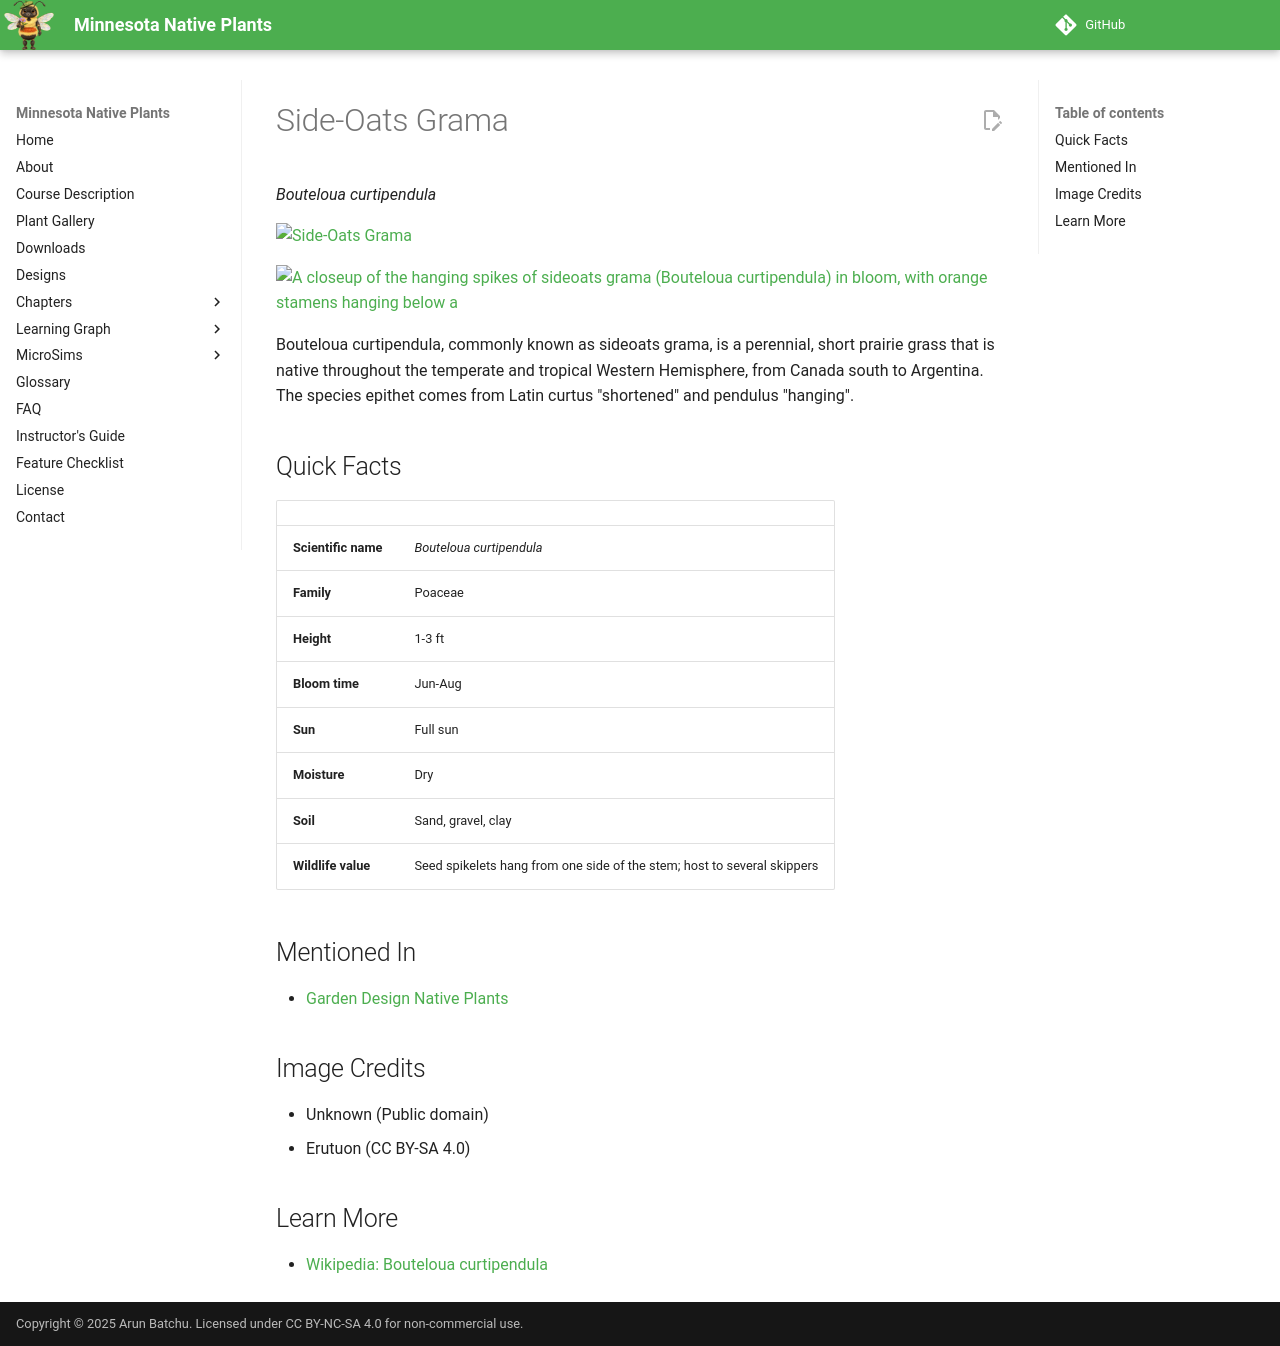

repository: arunbatchu/minnesota-native-plants · page: plants/side-oats-grama/index.html · generator: mkdocs

# Side-Oats Grama

*Bouteloua curtipendula*



![Side-Oats Grama](img/side-oats-grama-1.jpg)

![A closeup of the hanging spikes of sideoats grama (Bouteloua curtipendula) in bloom, with orange stamens hanging below a](img/side-oats-grama-2.jpg)

Bouteloua curtipendula, commonly known as sideoats grama, is a perennial, short prairie grass that is native throughout the temperate and tropical Western Hemisphere, from Canada south to Argentina.
The species epithet comes from Latin curtus "shortened" and pendulus "hanging".

## Quick Facts

| | |
|---|---|
| **Scientific name** | *Bouteloua curtipendula* |
| **Family** | Poaceae |
| **Height** | 1-3 ft |
| **Bloom time** | Jun-Aug |
| **Sun** | Full sun |
| **Moisture** | Dry |
| **Soil** | Sand, gravel, clay |
| **Wildlife value** | Seed spikelets hang from one side of the stem; host to several skippers |

## Mentioned In

- [Garden Design Native Plants](../chapters/10-garden-design-native-plants/index.md)

## Image Credits

- Unknown (Public domain)
- Erutuon (CC BY-SA 4.0)

## Learn More

- [Wikipedia: Bouteloua curtipendula](https://en.wikipedia.org/wiki/Bouteloua_curtipendula)
